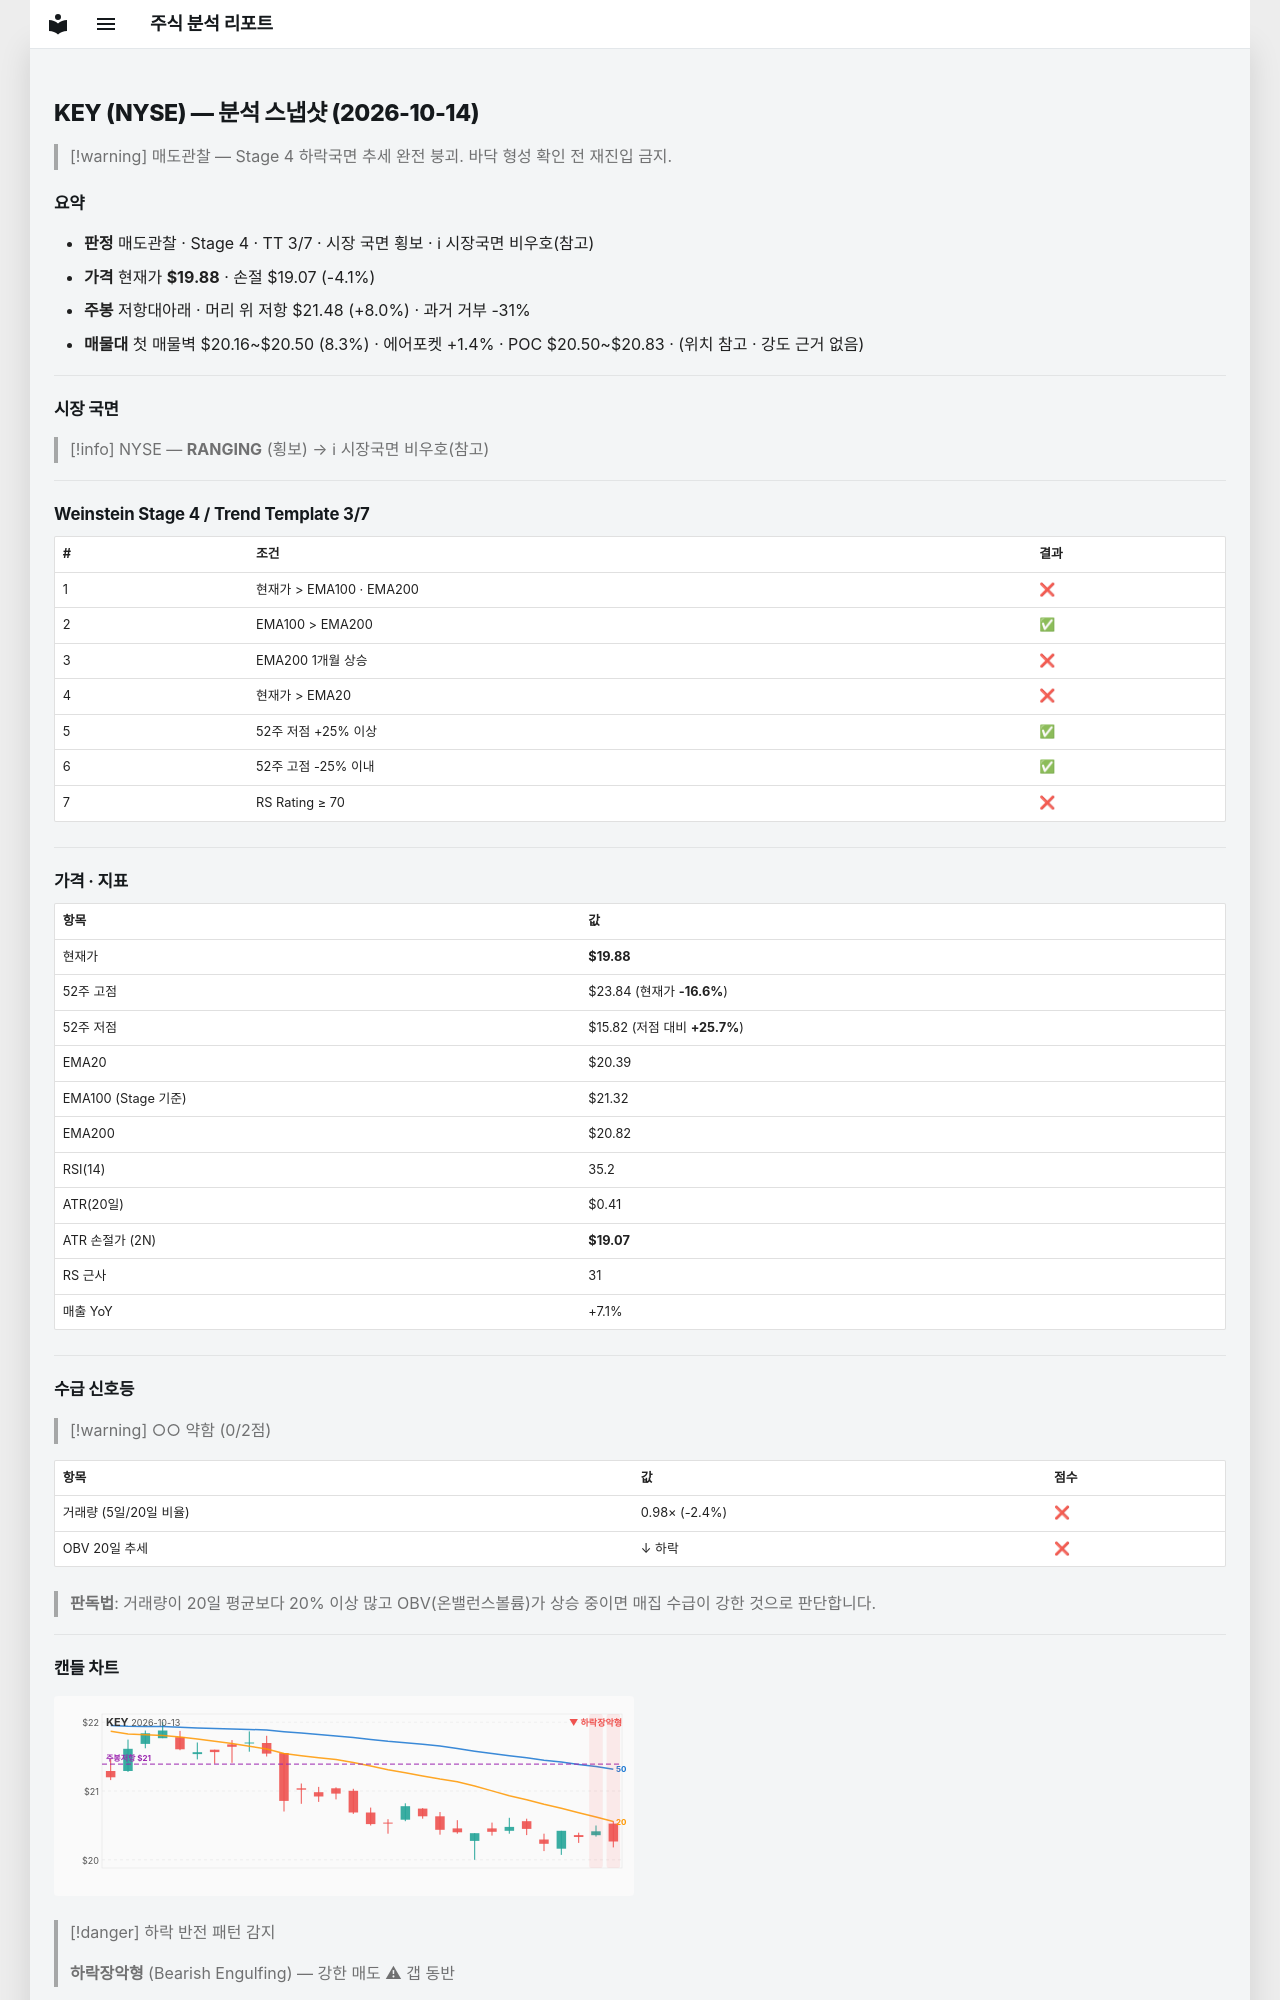

repository: soloandco/stock-reports · page: snapshots/KEY-2026-10-14/index.html · generator: mkdocs

---
type: analysis-snapshot
title: KEY 분석 스냅샷
ticker: KEY
market: NYSE
created: 2026-10-14
updated: 2026-10-14
bar-date: 2026-10-13
verdict: 매도관찰
real-rr: 1.97
sma50-gap-pct: -2.5
weekly-position: 저항대아래
weekly-overhead-price: 21.48
weekly-overhead-pct: 8.0
stage: 4
trend-template-score: 3
tt-max: 7
ma-set: ema-20-100-200
price: 19.8799991607666
stop-price: 19.06783054778829
market-regime: RANGING
supply-demand-score: 0/2
supply-demand-label: 약함
status: tracking
tags:
  - stock-agent
  - watchlist
  - KEY
  - analysis
related:
  - "[[analysis-template]]"
---

# KEY (NYSE) — 분석 스냅샷 (2026-10-14)

> [!warning] 매도관찰 — Stage 4 하락국면
> 추세 완전 붕괴. 바닥 형성 확인 전 재진입 금지.

## 요약

- **판정** 매도관찰 · Stage 4 · TT 3/7 · 시장 국면 횡보 · ℹ 시장국면 비우호(참고)
- **가격** 현재가 **$19.88** · 손절 $19.07 (-4.1%)
- **주봉** 저항대아래 · 머리 위 저항 $21.48 (+8.0%) · 과거 거부 -31%
- **매물대** 첫 매물벽 $20.16~$20.50 (8.3%) · 에어포켓 +1.4% · POC $20.50~$20.83 · (위치 참고 · 강도 근거 없음)

---

## 시장 국면

> [!info] NYSE — **RANGING** (횡보) → ℹ 시장국면 비우호(참고)

---

## Weinstein Stage 4 / Trend Template 3/7

| # | 조건 | 결과 |
|---|------|------|
| 1 | 현재가 > EMA100 · EMA200 | ❌ |
| 2 | EMA100 > EMA200 | ✅ |
| 3 | EMA200 1개월 상승 | ❌ |
| 4 | 현재가 > EMA20 | ❌ |
| 5 | 52주 저점 +25% 이상 | ✅ |
| 6 | 52주 고점 -25% 이내 | ✅ |
| 7 | RS Rating ≥ 70 | ❌ |

---

## 가격 · 지표

| 항목 | 값 |
|------|---|
| 현재가 | **$19.88** |
| 52주 고점 | $23.84 (현재가 **-16.6%**) |
| 52주 저점 | $15.82 (저점 대비 **+25.7%**) |
| EMA20 | $20.39 |
| EMA100 (Stage 기준) | $21.32 |
| EMA200 | $20.82 |
| RSI(14) | 35.2 |
| ATR(20일) | $0.41 |
| ATR 손절가 (2N) | **$19.07** |
| RS 근사 | 31 |
| 매출 YoY | +7.1% |

---
## 수급 신호등

> [!warning] ○○ 약함 (0/2점)

| 항목 | 값 | 점수 |
|------|------|------|
| 거래량 (5일/20일 비율) | 0.98× (-2.4%) | ❌ |
| OBV 20일 추세 | ↓ 하락 | ❌ |

> **판독법**: 거래량이 20일 평균보다 20% 이상 많고 OBV(온밸런스볼륨)가 상승 중이면 매집 수급이 강한 것으로 판단합니다.

---
